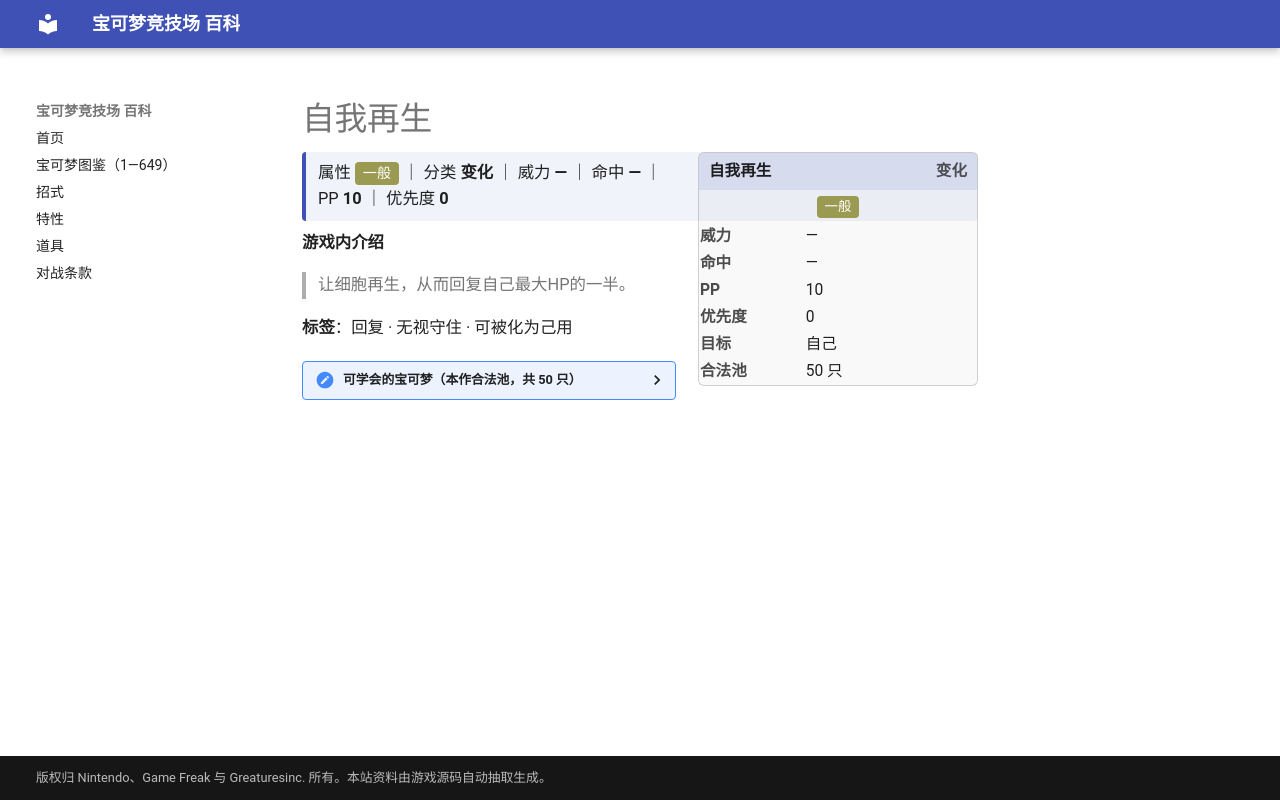

repository: nanmoboys/pkmn-arena-wiki · page: moves/自我再生/index.html · generator: mkdocs

# 自我再生

<div class="infobox">
<div class="ib-h"><span>自我再生</span><span class="ib-no">变化</span></div>
<div class="ib-ty"><span class="tp" style="background:#9A9A52">一般</span></div>
<table class="ib-t"><tr><th>威力</th><td>—</td></tr><tr><th>命中</th><td>—</td></tr><tr><th>PP</th><td>10</td></tr><tr><th>优先度</th><td>0</td></tr><tr><th>目标</th><td>自己</td></tr><tr><th>合法池</th><td>50 只</td></tr></table></div>
<div class="head-stat">属性 <span class="tp" style="background:#9A9A52">一般</span> ｜ 分类 <b>变化</b> ｜ 威力 <b>—</b> ｜ 命中 <b>—</b> ｜ PP <b>10</b> ｜ 优先度 <b>0</b></div>

**游戏内介绍**

> 让细胞再生，从而回复自己最大HP的一半。

**标签**：回复 · 无视守住 · 可被化为己用

<details class="pool"><summary>可学会的宝可梦（本作合法池，共 50 只）</summary>

<p>勇基拉、胡地、海星星、宝石海星、多边兽、急冻鸟、超梦、乌波、沼王、熔岩虫、熔岩蜗牛、太阳珊瑚、多边兽2型、洛奇亚、凤王、时拉比、沙奈朵、勾魂眼、玛沙那、恰雷姆、触手百合、摇篮百合、丑丑鱼、美纳斯、变隐龙、风铃铃、拉帝亚斯、拉帝欧斯、代欧奇希斯、蜂女王、无壳海兔、海兔兽、铃铛响、多边兽乙型、艾姆利多、克雷色利亚、谢米、阿尔宙斯、百合根娃娃、裙儿小姐、单卵细胞球、双卵细胞球、人造细胞卵、轻飘飘、胖嘟嘟、小灰怪、大宇怪、几何雪花、小嘴蜗、敏捷虫</p>

</details>
